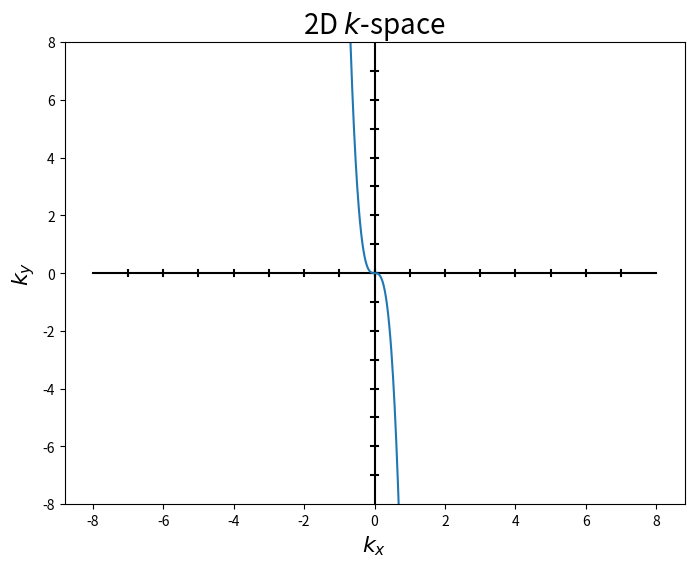

Reproduce this figure in Python.
import numpy as np
import matplotlib.pyplot as plt

def FourierExamples(N, upper_limit):
    x = np.arange(0, upper_limit, upper_limit/N)
    y = 3 * np.sin(2*x) + 2 * np.cos(4*x)

    plt.figure(figsize=(5.5, 4))
    plt.plot(x, y)
    plt.title(r"Function in $x$-space", fontsize=14)
    plt.xlabel(r"$x$", fontsize=12)
    plt.ylabel(r"$f(x)$", fontsize=12)

    yhat = np.fft.fftn(y, norm="forward")
    k = np.fft.fftfreq(N, 1/N)

    plt.figure(figsize=(5.5, 4))
    plt.plot(k, np.abs(yhat))
    plt.title(r"Function in $k$-space", fontsize=14)
    plt.xlabel(r"$k$", fontsize=12)
    plt.ylabel(r"$\hat{f}(k)$", fontsize=12)

    yhat_re = np.fft.rfftn(y, norm="forward")
    k_re = np.fft.rfftfreq(N, 1/N)

    plt.figure(figsize=(5.5, 4))
    plt.plot(k_re, np.abs(yhat_re))
    plt.title(r"Real function in $k$-space", fontsize=14)
    plt.xlabel(r"$k$", fontsize=12)
    plt.ylabel(r"$\hat{f}(k)$", fontsize=12)

def DrawAxes(boundary):
    plt.plot([-boundary, boundary], [0, 0], color="black")
    plt.plot([0, 0], [-boundary, boundary], color="black")
    for i in range(boundary):
        plt.plot([-0.1, 0.1], [i, i], color="black")
        plt.plot([i, i], [-0.1, 0.1], color="black")
        plt.plot([-0.1, 0.1], [-i, -i], color="black")
        plt.plot([-i, -i], [-0.1, 0.1], color="black")

def RedundantNodes2D(steps, boundary):
    k = np.linspace(-boundary, boundary, steps)

    plt.figure(figsize=(8, 6))
    DrawAxes(boundary)
    plt.plot(k, -25*k**3)
    plt.ylim((-boundary, boundary))
    plt.title(r"2D $k$-space", fontsize=20)
    plt.xlabel(r"$k_x$", fontsize=16)
    plt.ylabel(r"$k_y$", fontsize=16)

if __name__ == "__main__":
    #FourierExamples(32, 2 * np.pi)
    RedundantNodes2D(1024, 8)
    plt.show()